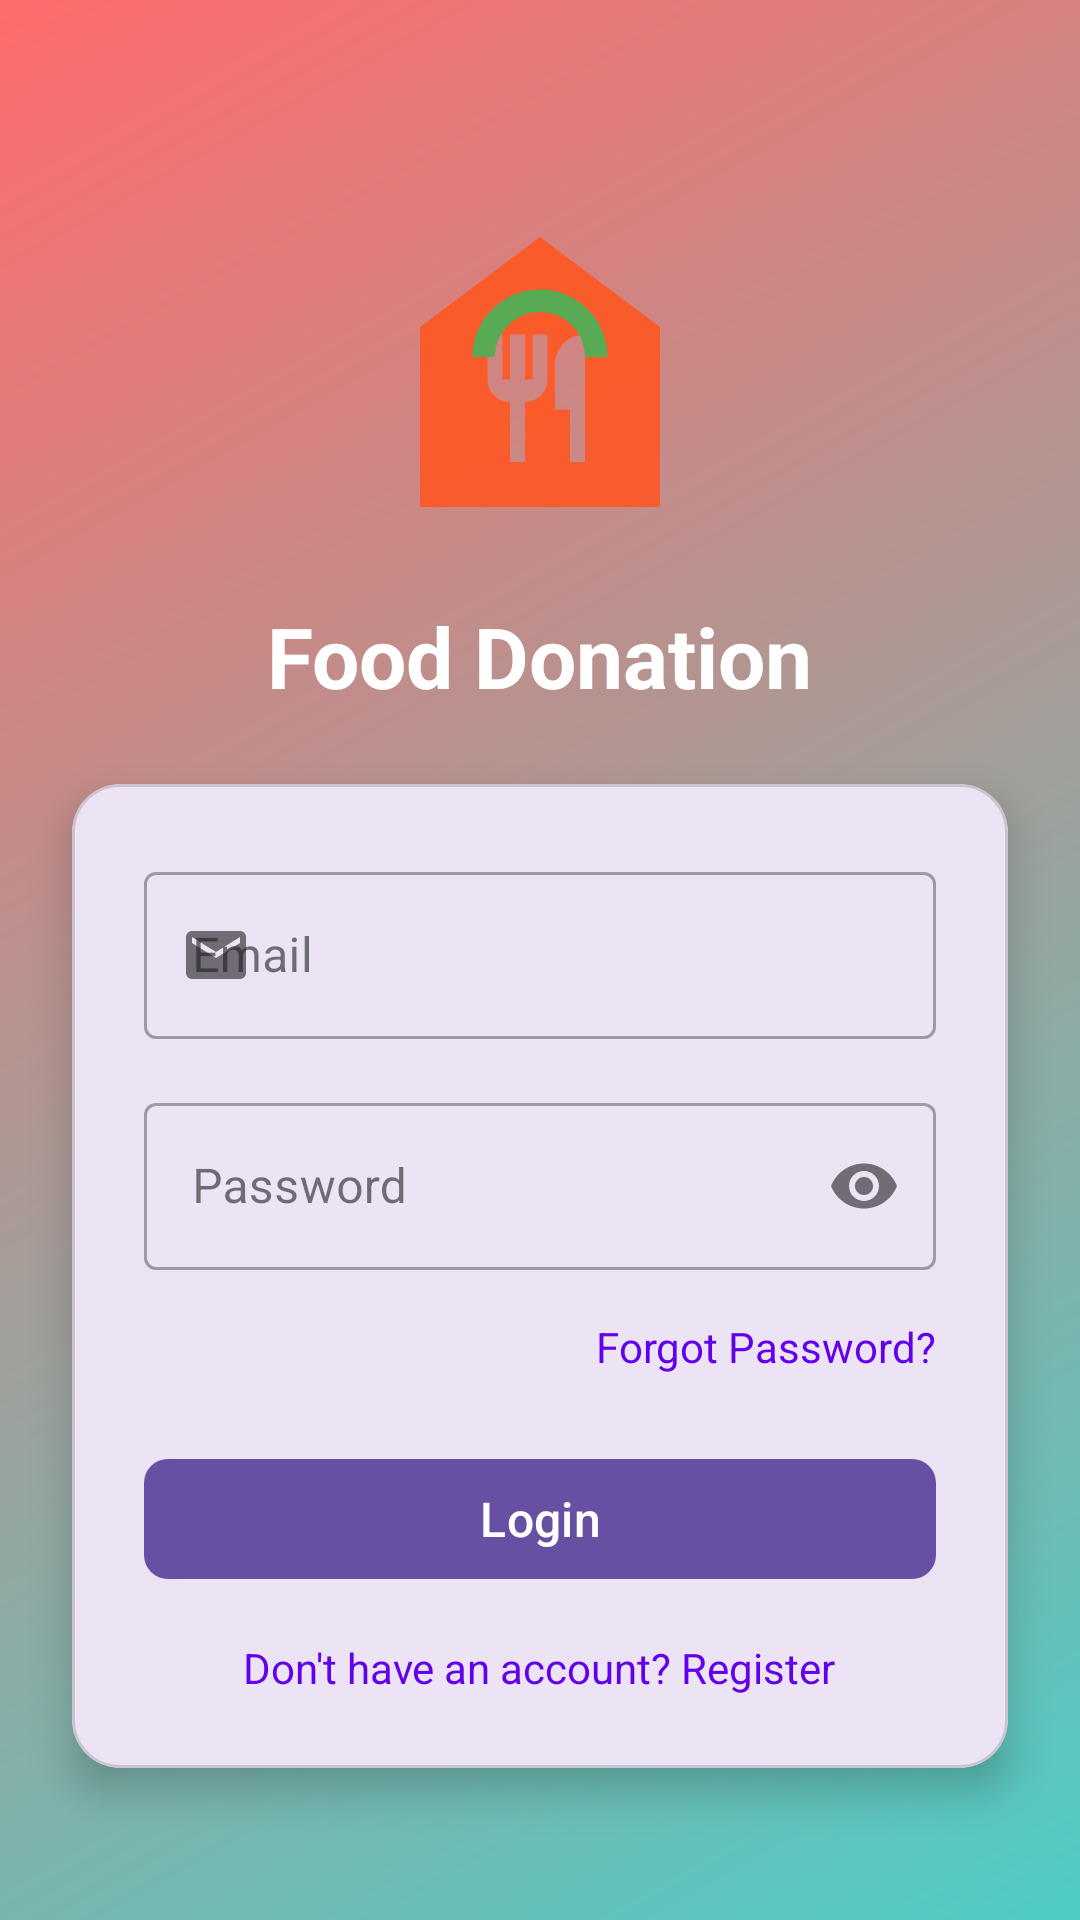

Write the Android layout XML for this screen, with the resource values it uses.
<!-- AndroidManifest.xml: application theme Theme.FoodieApp -->
<!-- res/layout/fragment_login_donation.xml -->
<?xml version="1.0" encoding="utf-8"?>
<androidx.constraintlayout.widget.ConstraintLayout xmlns:android="http://schemas.android.com/apk/res/android"
    xmlns:app="http://schemas.android.com/apk/res-auto"
    android:layout_width="match_parent"
    android:layout_height="match_parent"
    android:background="@drawable/gradient_background">

    <ImageView
        android:id="@+id/logoImageView"
        android:layout_width="120dp"
        android:layout_height="120dp"
        android:layout_marginTop="64dp"
        android:alpha="0.9"
        android:src="@drawable/ic_food_donation_logo"
        app:layout_constraintEnd_toEndOf="parent"
        app:layout_constraintStart_toStartOf="parent"
        app:layout_constraintTop_toTopOf="parent"
        android:contentDescription="Food Donation Logo" />

    <TextView
        android:id="@+id/appNameTextView"
        android:layout_width="wrap_content"
        android:layout_height="wrap_content"
        android:layout_marginTop="16dp"
        android:text="Food Donation"
        android:textColor="@android:color/white"
        android:textSize="28sp"
        android:textStyle="bold"
        android:elevation="4dp"
        app:layout_constraintEnd_toEndOf="parent"
        app:layout_constraintStart_toStartOf="parent"
        app:layout_constraintTop_toBottomOf="@id/logoImageView" />

    <com.google.android.material.card.MaterialCardView
        android:layout_width="match_parent"
        android:layout_height="wrap_content"
        android:layout_margin="24dp"
        app:cardCornerRadius="16dp"
        app:cardElevation="8dp"
        app:layout_constraintTop_toBottomOf="@id/appNameTextView">

        <LinearLayout
            android:layout_width="match_parent"
            android:layout_height="wrap_content"
            android:orientation="vertical"
            android:padding="24dp">

            <com.google.android.material.textfield.TextInputLayout
                android:id="@+id/emailLayout"
                style="@style/Widget.MaterialComponents.TextInputLayout.OutlinedBox"
                android:layout_width="match_parent"
                android:layout_height="wrap_content"
                android:layout_marginBottom="16dp"
                android:hint="Email"
                app:startIconDrawable="@drawable/ic_email">

                <com.google.android.material.textfield.TextInputEditText
                    android:id="@+id/emailEditText"
                    android:layout_width="match_parent"
                    android:layout_height="wrap_content"
                    android:inputType="textEmailAddress" />
            </com.google.android.material.textfield.TextInputLayout>

            <com.google.android.material.textfield.TextInputLayout
                android:id="@+id/passwordLayout"
                style="@style/Widget.MaterialComponents.TextInputLayout.OutlinedBox"
                android:layout_width="match_parent"
                android:layout_height="wrap_content"
                android:layout_marginBottom="16dp"
                android:hint="Password"
                app:endIconMode="password_toggle"
                app:startIconDrawable="@drawable/ic_lock">

                <com.google.android.material.textfield.TextInputEditText
                    android:id="@+id/passwordEditText"
                    android:layout_width="match_parent"
                    android:layout_height="wrap_content"
                    android:inputType="textPassword" />
            </com.google.android.material.textfield.TextInputLayout>

            <TextView
                android:id="@+id/forgotPasswordTextView"
                android:layout_width="wrap_content"
                android:layout_height="wrap_content"
                android:layout_gravity="end"
                android:layout_marginBottom="24dp"
                android:text="Forgot Password?"
                android:textColor="@color/design_default_color_primary" />

            <com.google.android.material.button.MaterialButton
                android:id="@+id/loginButton"
                android:layout_width="match_parent"
                android:layout_height="wrap_content"
                android:text="Login"
                android:textSize="16sp"
                app:cornerRadius="8dp" />

            <TextView
                android:id="@+id/registerTextView"
                android:layout_width="wrap_content"
                android:layout_height="wrap_content"
                android:layout_gravity="center"
                android:layout_marginTop="16dp"
                android:text="Don't have an account? Register"
                android:textColor="@color/design_default_color_primary" />

            <ProgressBar
                android:id="@+id/progressBar"
                android:layout_width="wrap_content"
                android:layout_height="wrap_content"
                android:layout_gravity="center"
                android:layout_marginTop="16dp"
                android:visibility="gone" />

        </LinearLayout>
    </com.google.android.material.card.MaterialCardView>

</androidx.constraintlayout.widget.ConstraintLayout>
<!-- resources referenced by this layout -->
<resources>
  <!-- drawable gradient_background (drawable) -->
  <?xml version="1.0" encoding="utf-8"?>
  <shape xmlns:android="http://schemas.android.com/apk/res/android">
      <gradient
          android:angle="135"
          android:endColor="#FF6B6B"
          android:startColor="#4ECDC4"
          android:type="linear" />
  </shape>
  <!-- drawable ic_email (drawable) -->
  <?xml version="1.0" encoding="utf-8"?>
  <vector xmlns:android="http://schemas.android.com/apk/res/android"
      android:width="24dp"
      android:height="24dp"
      android:viewportWidth="24"
      android:viewportHeight="24"
      android:tint="#FF5722">
      <path
          android:fillColor="#FF5722"
          android:pathData="M20,4L4,4c-1.1,0 -1.99,0.9 -1.99,2L2,18c0,1.1 0.9,2 2,2h16c1.1,0 2,-0.9 2,-2L22,6c0,-1.1 -0.9,-2 -2,-2zM20,8l-8,5 -8,-5L4,6l8,5 8,-5v2z"/>
  </vector>
  <!-- drawable ic_food_donation_logo (drawable) -->
  <?xml version="1.0" encoding="utf-8"?>
  <vector xmlns:android="http://schemas.android.com/apk/res/android"
      android:width="24dp"
      android:height="24dp"
      android:viewportWidth="24"
      android:viewportHeight="24">
      <path
          android:fillColor="#FF5722"
          android:pathData="M12,3L4,9v12h16V9L12,3zM12.5,12.5c0,0.83-0.67,1.5-1.5,1.5v4h-1v-4c-0.83,0-1.5-0.67-1.5-1.5v-3h1v3H10v-3h1v3h0.5v-3h1V12.5zM15,18h-1v-3.5h-1v-3c0-1.1,0.9-2,2-2V18z"/>
      <path
          android:fillColor="#4CAF50"
          android:pathData="M12,6.5c-2.49,0-4.5,2.01-4.5,4.5h1.5c0-1.66,1.34-3,3-3s3,1.34,3,3h1.5C16.5,8.51,14.49,6.5,12,6.5z"/>
  </vector>
  <style name="Theme.FoodieApp" parent="Base.Theme.FoodieApp" />
  <style name="Base.Theme.FoodieApp" parent="Theme.Material3.DayNight.NoActionBar">
      </style>
</resources>
